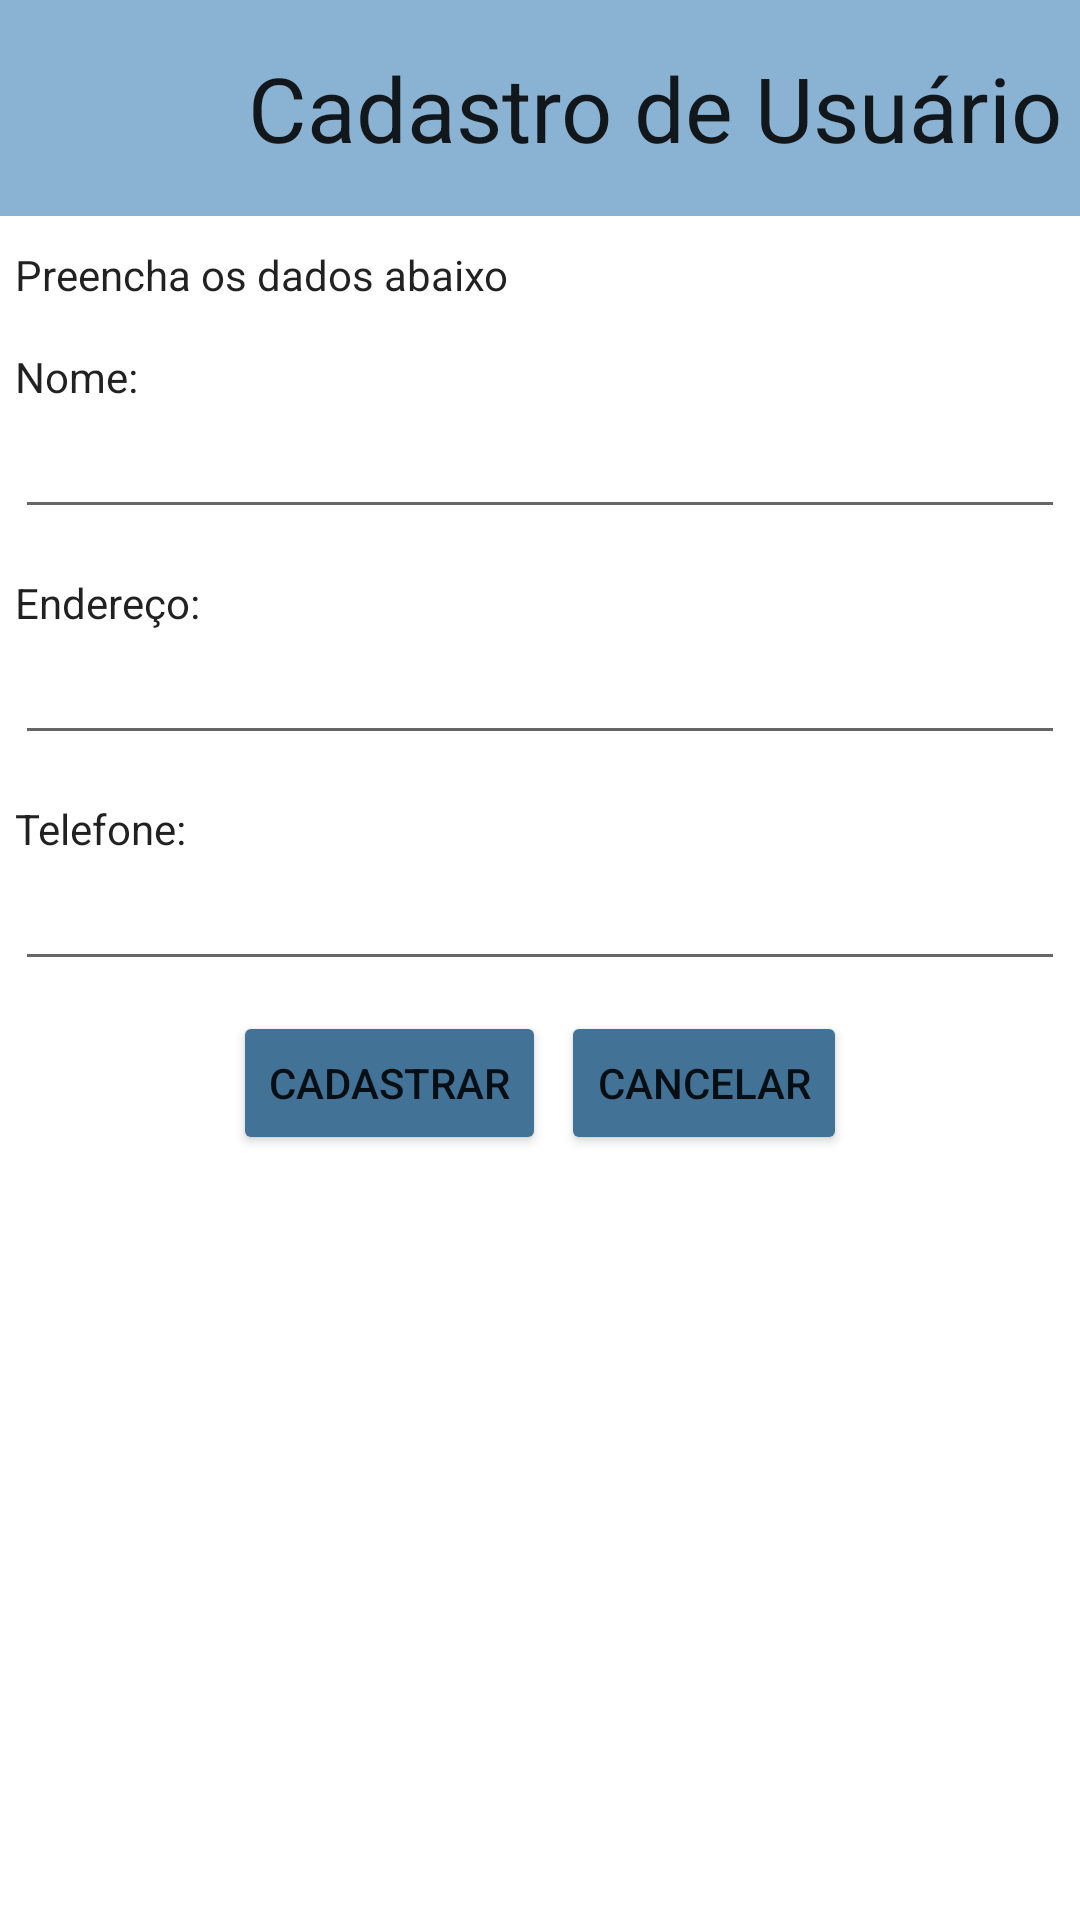

Here is an Android app screen rendered from its layout file. Give the layout XML and the strings, colors and styles it references.
<!-- AndroidManifest.xml: application theme Theme.SistemaDeCadastro -->
<!-- res/layout/activity_cadastro.xml -->
<?xml version="1.0" encoding="utf-8"?>
<RelativeLayout xmlns:android="http://schemas.android.com/apk/res/android"
    xmlns:app="http://schemas.android.com/apk/res-auto"
    xmlns:tools="http://schemas.android.com/tools"
    android:layout_width="match_parent"
    android:layout_height="match_parent"
    tools:context=".MainActivity">

    <LinearLayout
        android:id="@+id/topPanelCad"
        android:layout_width="match_parent"
        android:layout_height="wrap_content"
        android:orientation="horizontal"
        android:background="#8AB3D3">

        <ImageView
            android:layout_width="77dp"
            android:layout_height="72dp"
            android:src="@drawable/icone_app" />

        <TextView
            android:id="@+id/txttitulocad"
            android:layout_width="match_parent"
            android:layout_height="wrap_content"
            android:layout_gravity="center"
            android:gravity="center"
            android:textAppearance="?android:attr/textAppearance"
            android:textSize="30dp"
            android:text="@string/cadastro_de_usuario" />
    </LinearLayout>

    <TextView
        android:id="@+id/txtview1"
        android:layout_width="wrap_content"
        android:layout_height="wrap_content"
        android:layout_below="@+id/topPanelCad"
        android:paddingTop="10dp"
        android:layout_marginLeft="5dp"
        android:textAppearance="?android:attr/textAppearance"
        android:text="@string/preencha_os_dados"/>
    <TextView
        android:id="@+id/txtnome"
        android:layout_width="wrap_content"
        android:layout_height="wrap_content"
        android:layout_below="@+id/txtview1"
        android:paddingTop="15dp"
        android:layout_marginLeft="5dp"
        android:textAppearance="?android:attr/textAppearance"
        android:text="@string/nome"/>

    <EditText
        android:id="@+id/edtnome"
        android:layout_width="match_parent"
        android:layout_height="wrap_content"
        android:layout_below="@+id/txtnome"
        android:layout_marginHorizontal="5dp"
        android:inputType="textPersonName"
        android:hint="" />

    <TextView
        android:id="@+id/txtendereco"
        android:layout_width="wrap_content"
        android:layout_height="wrap_content"
        android:layout_below="@+id/edtnome"
        android:paddingTop="15dp"
        android:layout_marginLeft="5dp"
        android:textAppearance="?android:attr/textAppearance"
        android:text="@string/endereco"/>

    <EditText
        android:id="@+id/edtendereco"
        android:layout_width="match_parent"
        android:layout_height="wrap_content"
        android:layout_below="@+id/txtendereco"
        android:layout_marginHorizontal="5dp"
        android:inputType="textPersonName"
        android:hint="" />

    <TextView
        android:id="@+id/txttelefone"
        android:layout_width="wrap_content"
        android:layout_height="wrap_content"
        android:layout_below="@+id/edtendereco"
        android:paddingTop="15dp"
        android:layout_marginLeft="5dp"
        android:textAppearance="?android:attr/textAppearance"
        android:text="@string/telefone"/>

    <EditText
        android:id="@+id/edttelefone"
        android:layout_width="match_parent"
        android:layout_height="wrap_content"
        android:layout_below="@+id/txttelefone"
        android:layout_marginHorizontal="5dp"
        android:inputType="textPersonName"
        android:hint="" />

    <LinearLayout
        android:id="@+id/layout_botoes_cad"
        android:layout_width="match_parent"
        android:layout_height="wrap_content"
        android:layout_below="@id/edttelefone"
        android:gravity="center"
        android:orientation="horizontal"
        android:paddingTop="10dp">

        <Button
            android:id="@+id/btcadastrar"
            android:layout_width="wrap_content"
            android:layout_height="wrap_content"
            android:text="@string/register"
            android:backgroundTint="#437297"/>

        <Button
            android:id="@+id/btcancelar"
            android:layout_width="wrap_content"
            android:layout_height="wrap_content"
            android:layout_marginLeft="5dp"
            android:text="@string/cancel"
            android:backgroundTint="#437297"/>

    </LinearLayout>


</RelativeLayout>
<!-- resources referenced by this layout -->
<resources>
  <string name="cadastro_de_usuario">Cadastro de Usuário</string>
  <string name="cancel">CANCELAR</string>
  <string name="endereco">Endereço:</string>
  <string name="nome">Nome:</string>
  <string name="preencha_os_dados">Preencha os dados abaixo</string>
  <string name="register">CADASTRAR</string>
  <string name="telefone">Telefone:</string>
  <style name="Theme.SistemaDeCadastro" parent="Theme.MaterialComponents.DayNight.DarkActionBar">
          
          <item name="colorPrimary">@color/purple_500</item>
          <item name="colorPrimaryVariant">@color/purple_700</item>
          <item name="colorOnPrimary">@color/white</item>
          
          <item name="colorSecondary">@color/teal_200</item>
          <item name="colorSecondaryVariant">@color/teal_700</item>
          <item name="colorOnSecondary">@color/black</item>
          
          <item name="android:statusBarColor">?attr/colorPrimaryVariant</item>
          
      </style>
  <!-- not gathered from this repository: default colours our renderer supplied (Android Studio template values) -->
  <color name="purple_500">#FF6200EE</color>
  <color name="purple_700">#FF3700B3</color>
  <color name="teal_200">#FF03DAC5</color>
  <color name="teal_700">#FF018786</color>
  <color name="black">#FF000000</color>
  <color name="white">#FFFFFFFF</color>
</resources>
